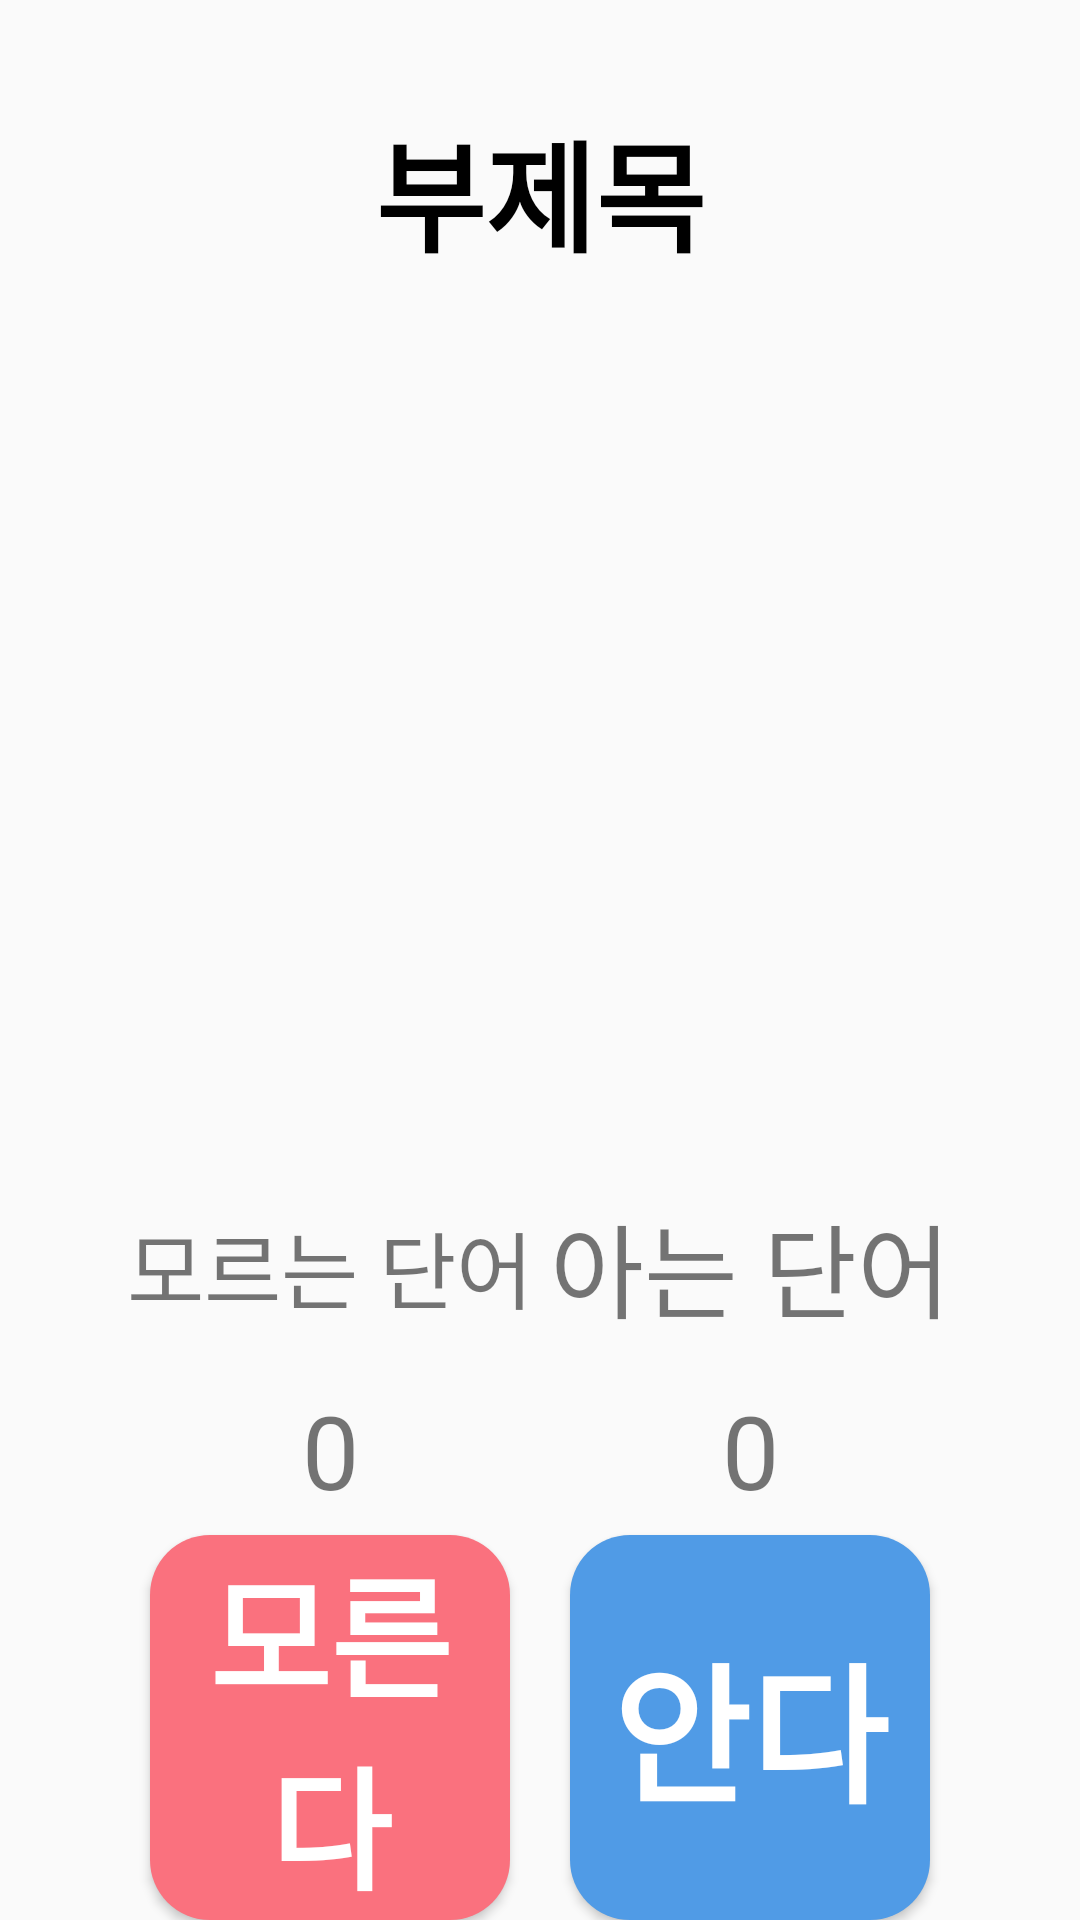

Produce the Android XML layout that renders to this screen, including the resource entries it uses.
<!-- AndroidManifest.xml: application theme BasicTheme -->
<!-- res/layout/fragment_test.xml -->
<?xml version="1.0" encoding="utf-8"?>
<androidx.constraintlayout.widget.ConstraintLayout xmlns:android="http://schemas.android.com/apk/res/android"
    xmlns:app="http://schemas.android.com/apk/res-auto"
    xmlns:tools="http://schemas.android.com/tools"
    android:layout_width="match_parent"
    android:layout_height="match_parent"
    tools:context=".StudyFragment">

    <androidx.constraintlayout.widget.Guideline
        android:id="@+id/guideline_left"
        android:layout_width="wrap_content"
        android:layout_height="wrap_content"
        android:orientation="vertical"
        app:layout_constraintGuide_begin="40dp" />

    <androidx.constraintlayout.widget.Guideline
        android:id="@+id/guideline_right"
        android:layout_width="wrap_content"
        android:layout_height="wrap_content"
        android:orientation="vertical"
        app:layout_constraintGuide_end="40dp" />

    <androidx.constraintlayout.widget.Guideline
        android:id="@+id/guideline_title_bottom"
        android:layout_width="wrap_content"
        android:layout_height="wrap_content"
        android:orientation="horizontal"
        app:layout_constraintGuide_percent="0.2"/>

    <androidx.constraintlayout.widget.Guideline
        android:id="@+id/guideline_card_bottom"
        android:layout_width="wrap_content"
        android:layout_height="wrap_content"
        android:orientation="horizontal"
        app:layout_constraintGuide_percent="0.6"/>

    <androidx.constraintlayout.widget.Guideline
        android:id="@+id/guideline_center"
        android:layout_width="wrap_content"
        android:layout_height="wrap_content"
        android:orientation="vertical"
        app:layout_constraintGuide_percent="0.5"/>

    <LinearLayout
        android:layout_width="0dp"
        android:layout_height="0dp"
        app:layout_constraintStart_toStartOf="@id/guideline_left"
        app:layout_constraintEnd_toEndOf="@id/guideline_right"
        app:layout_constraintBottom_toTopOf="@+id/guideline_title_bottom"
        app:layout_constraintTop_toTopOf="parent">

        <TextView
            android:id="@+id/day_count"
            android:layout_width="match_parent"
            android:layout_height="match_parent"
            android:autoSizeTextType="uniform"
            android:autoSizeMinTextSize="10sp"
            android:autoSizeMaxTextSize="40sp"
            android:autoSizeStepGranularity="2sp"
            android:gravity="center"
            android:text="부제목"
            android:textColor="@color/black"
            android:textStyle="bold"/>
    </LinearLayout>

    <FrameLayout
        android:id="@+id/test_card_frame"
        android:layout_width="0dp"
        android:layout_height="0dp"
        app:layout_constraintBottom_toBottomOf="@+id/guideline_card_bottom"
        app:layout_constraintEnd_toEndOf="@id/guideline_right"
        app:layout_constraintStart_toStartOf="@id/guideline_left"
        app:layout_constraintTop_toTopOf="@+id/guideline_title_bottom"/>


    <LinearLayout
        android:layout_width="0dp"
        android:layout_height="0dp"
        android:orientation="vertical"
        android:weightSum="10"
        app:layout_constraintBottom_toBottomOf="parent"
        app:layout_constraintEnd_toEndOf="@id/guideline_center"
        app:layout_constraintStart_toStartOf="@id/guideline_left"
        app:layout_constraintTop_toTopOf="@+id/guideline_card_bottom">

        <TextView
            android:id="@+id/unknown_word"
            android:layout_width="match_parent"
            android:layout_height="0dp"
            android:textSize="25sp"
            android:autoSizeTextType="uniform"
            android:autoSizeMaxTextSize="35sp"
            android:autoSizeMinTextSize="10sp"
            android:autoSizeStepGranularity="2sp"
            android:layout_weight="3"
            android:text="모르는 단어"
            android:gravity="center"/>

        <TextView
            android:id="@+id/unknown_word_count"
            android:layout_width="match_parent"
            android:layout_height="0dp"
            android:autoSizeTextType="uniform"
            android:autoSizeMaxTextSize="35sp"
            android:autoSizeMinTextSize="10sp"
            android:autoSizeStepGranularity="2sp"
            android:layout_weight="2"
            android:text="0"
            android:gravity="center|top"/>

        <Button
            android:id="@+id/btn_unknown"
            android:layout_width="match_parent"
            android:layout_height="0dp"
            android:autoSizeMaxTextSize="50dp"
            android:autoSizeMinTextSize="10sp"
            android:autoSizeStepGranularity="2sp"
            android:autoSizeTextType="uniform"
            android:layout_marginHorizontal="10dp"
            android:background="@drawable/btn_unknown_selector"
            android:text="모른다"
            android:textStyle="bold"
            android:textColor="#FFFFFF"
            android:layout_weight="5"/>
    </LinearLayout>

    <LinearLayout
        android:layout_width="0dp"
        android:layout_height="0dp"
        android:orientation="vertical"
        android:weightSum="10"
        app:layout_constraintBottom_toBottomOf="parent"
        app:layout_constraintEnd_toEndOf="@id/guideline_right"
        app:layout_constraintStart_toStartOf="@id/guideline_center"
        app:layout_constraintTop_toTopOf="@+id/guideline_card_bottom">

        <TextView
            android:id="@+id/already_know_word"
            android:layout_width="match_parent"
            android:layout_height="0dp"
            android:autoSizeTextType="uniform"
            android:autoSizeMaxTextSize="35sp"
            android:autoSizeMinTextSize="10sp"
            android:autoSizeStepGranularity="2sp"
            android:layout_weight="3"
            android:text="아는 단어"
            android:gravity="center"/>

        <TextView
            android:id="@+id/already_know_word_count"
            android:layout_width="match_parent"
            android:layout_height="0dp"
            android:textSize="25sp"
            android:autoSizeTextType="uniform"
            android:autoSizeMaxTextSize="35sp"
            android:autoSizeMinTextSize="10sp"
            android:autoSizeStepGranularity="2sp"
            android:layout_weight="2"
            android:text="0"
            android:gravity="center|top"/>

        <Button
            android:id="@+id/btn_know"
            android:layout_width="match_parent"
            android:layout_height="0dp"
            android:autoSizeMaxTextSize="50dp"
            android:autoSizeMinTextSize="10sp"
            android:autoSizeStepGranularity="2sp"
            android:autoSizeTextType="uniform"
            android:layout_marginHorizontal="10dp"
            android:background="@drawable/btn_know_selector"
            android:text="안다"
            android:textStyle="bold"
            android:textColor="#FFFFFF"
            android:layout_weight="5"/>
    </LinearLayout>
</androidx.constraintlayout.widget.ConstraintLayout>
<!-- resources referenced by this layout -->
<resources>
  <color name="black">#FF000000</color>
  <!-- drawable btn_know_selector (drawable) -->
  <?xml version="1.0" encoding="utf-8"?>
  <selector xmlns:android="http://schemas.android.com/apk/res/android">
      <item
          android:state_pressed="true"
          android:drawable="@drawable/btn_know_clicked"/>
      <item
          android:state_pressed="false"
          android:drawable="@drawable/btn_know"/>
  </selector>
  <!-- drawable btn_unknown_selector (drawable) -->
  <?xml version="1.0" encoding="utf-8"?>
  <selector xmlns:android="http://schemas.android.com/apk/res/android">
      <item
          android:state_pressed="true"
          android:drawable="@drawable/btn_unknown_clicked"/>
      <item
          android:state_pressed="false"
          android:drawable="@drawable/btn_unknown"/>
  </selector>
  <style name="BasicTheme" parent="Theme.AppCompat.DayNight.DarkActionBar">
          
          <item name="colorPrimary">@color/purple_500</item>
          <item name="colorPrimaryVariant">@color/purple_700</item>
          <item name="colorOnPrimary">@color/white</item>
          
          <item name="colorSecondary">@color/teal_200</item>
          <item name="colorSecondaryVariant">@color/teal_700</item>
          <item name="colorOnSecondary">@color/black</item>
          
          <item name="android:statusBarColor" tools:targetApi="l">?attr/colorPrimaryVariant</item>
          
          <item name="windowNoTitle">true</item>
          <item name="windowActionBar">false</item>
      </style>
  <!-- drawable btn_know_clicked (drawable) -->
  <?xml version="1.0" encoding="utf-8"?>
  <shape xmlns:android="http://schemas.android.com/apk/res/android" >
  
      <solid
          android:color="#82B6EA"/>
  
      <corners
          android:radius="20dp"/>
  
  </shape>
  <!-- drawable btn_know (drawable) -->
  <?xml version="1.0" encoding="utf-8"?>
  <shape xmlns:android="http://schemas.android.com/apk/res/android" >
  
      <solid
          android:color="#509BE6"/>
  
      <corners
          android:radius="20dp"/>
  
  </shape>
  <!-- drawable btn_unknown_clicked (drawable) -->
  <?xml version="1.0" encoding="utf-8"?>
  <shape xmlns:android="http://schemas.android.com/apk/res/android" >
  
      <solid
          android:color="#FFA7AF"/>
  
      <corners
          android:radius="20dp"/>
  
  </shape>
  <!-- drawable btn_unknown (drawable) -->
  <?xml version="1.0" encoding="utf-8"?>
  <shape xmlns:android="http://schemas.android.com/apk/res/android" >
  
      <solid
          android:color="#FA717E"/>
  
      <corners
          android:radius="20dp"/>
  
  </shape>
  <color name="purple_500">#FF6200EE</color>
  <color name="purple_700">#FF3700B3</color>
  <color name="white">#FFFFFFFF</color>
  <color name="teal_200">#FF03DAC5</color>
  <color name="teal_700">#FF018786</color>
</resources>
